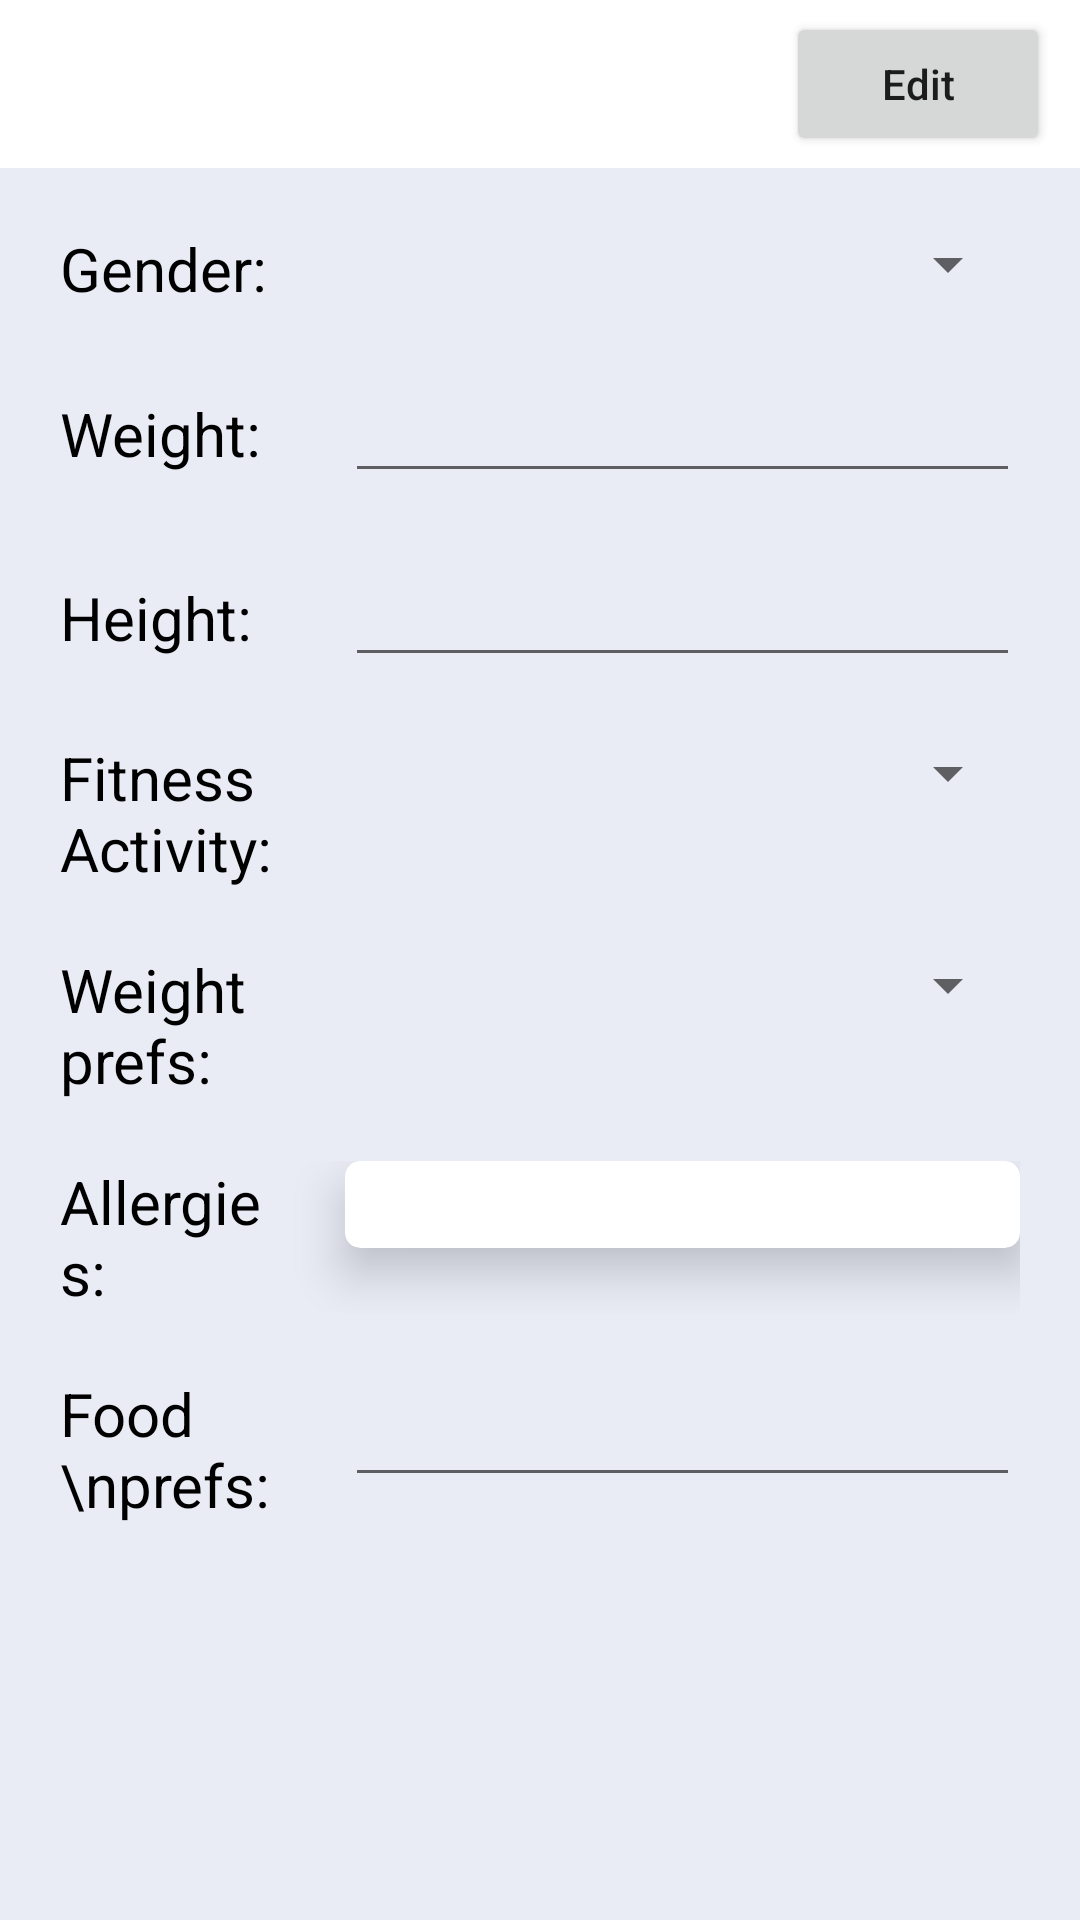

Write the Android layout XML for this screen, with the resource values it uses.
<!-- AndroidManifest.xml: application theme Theme.Scnutri -->
<!-- res/layout/fragment_profile.xml -->
<?xml version="1.0" encoding="utf-8"?>
<androidx.constraintlayout.widget.ConstraintLayout xmlns:android="http://schemas.android.com/apk/res/android"
    xmlns:tools="http://schemas.android.com/tools"
    xmlns:app="http://schemas.android.com/apk/res-auto"
    android:id="@+id/root_home"
    android:background="#e9ecf5"
    android:layout_width="match_parent"
    android:layout_height="match_parent"
    tools:context=".fragments.ProfileFragment">

    <androidx.appcompat.widget.Toolbar
        android:id="@+id/toolbar_profile"
        app:layout_constraintTop_toTopOf="parent"
        app:layout_constraintStart_toStartOf="parent"
        app:layout_constraintEnd_toEndOf="parent"
        android:background="@color/white"
        android:layout_width="match_parent"
        android:layout_height="?android:attr/actionBarSize" >

        <Button
            android:id="@+id/btn_toolbar"
            android:layout_width="wrap_content"
            android:layout_height="wrap_content"
            android:text="Edit"
            android:textAllCaps="false"
            android:layout_gravity="end"
            android:layout_marginEnd="10dp"/>
    </androidx.appcompat.widget.Toolbar>

    <LinearLayout
        android:id="@+id/ll_profile_gender"
        android:layout_width="match_parent"
        android:layout_height="wrap_content"
        android:orientation="horizontal"
        app:layout_constraintTop_toBottomOf="@id/toolbar_profile"
        app:layout_constraintStart_toStartOf="parent"
        app:layout_constraintEnd_toEndOf="parent"
        android:layout_marginStart="20dp"
        android:layout_marginEnd="20dp"
        android:layout_marginTop="20dp">

        <TextView
            android:id="@+id/tv_profile_gender"
            android:layout_width="0dp"
            android:layout_height="wrap_content"
            android:layout_weight="1"
            android:textSize="20sp"
            android:textColor="@color/black"
            android:text="Gender: " />

        <Spinner
            android:id="@+id/spinner_profile_gender"
            android:layout_marginStart="@dimen/profile_boxes_margin_start"
            android:layout_width="0dp"
            android:layout_height="wrap_content"
            android:layout_weight="3" />
    </LinearLayout>

    <LinearLayout
        android:id="@+id/ll_profile_weight"
        android:layout_width="match_parent"
        android:layout_height="wrap_content"
        android:orientation="horizontal"
        app:layout_constraintTop_toBottomOf="@id/ll_profile_gender"
        app:layout_constraintStart_toStartOf="parent"
        app:layout_constraintEnd_toEndOf="parent"
        android:layout_marginStart="20dp"
        android:layout_marginEnd="20dp"
        android:layout_marginTop="@dimen/profile_ll_margin_top">

        <TextView
            android:id="@+id/tv_profile_weight"
            android:layout_width="0dp"
            android:layout_height="wrap_content"
            android:layout_weight="1"
            android:textSize="20sp"
            android:textColor="@color/black"
            android:text="Weight: " />

        <EditText
            android:id="@+id/et_profile_weight"
            android:layout_width="0dp"
            android:layout_marginStart="@dimen/profile_boxes_margin_start"
            android:layout_height="wrap_content"
            android:layout_weight="3" />
    </LinearLayout>

    <LinearLayout
        android:id="@+id/ll_profile_height"
        android:layout_width="match_parent"
        android:layout_height="wrap_content"
        android:orientation="horizontal"
        app:layout_constraintTop_toBottomOf="@id/ll_profile_weight"
        app:layout_constraintStart_toStartOf="parent"
        app:layout_constraintEnd_toEndOf="parent"
        android:layout_marginStart="20dp"
        android:layout_marginEnd="20dp"
        android:layout_marginTop="@dimen/profile_ll_margin_top">

        <TextView
            android:id="@+id/tv_profile_height"
            android:layout_width="0dp"
            android:layout_height="wrap_content"
            android:layout_weight="1"
            android:textSize="20sp"
            android:textColor="@color/black"
            android:text="Height: " />

        <EditText
            android:id="@+id/et_profile_height"
            android:layout_width="0dp"
            android:layout_height="wrap_content"
            android:layout_marginStart="@dimen/profile_boxes_margin_start"
            android:layout_weight="3" />
    </LinearLayout>

    <LinearLayout
        android:id="@+id/ll_profile_fitness_activity"
        android:layout_width="match_parent"
        android:layout_height="wrap_content"
        android:orientation="horizontal"
        app:layout_constraintTop_toBottomOf="@id/ll_profile_height"
        app:layout_constraintStart_toStartOf="parent"
        app:layout_constraintEnd_toEndOf="parent"
        android:layout_marginStart="20dp"
        android:layout_marginEnd="20dp"
        android:layout_marginTop="@dimen/profile_ll_margin_top">

        <TextView
            android:id="@+id/tv_profile_fitness_activity"
            android:layout_width="0dp"
            android:layout_height="wrap_content"
            android:layout_weight="1"
            android:textSize="20sp"
            android:textColor="@color/black"
            android:text="Fitness Activity: " />

        <Spinner
            android:id="@+id/spinner_profile_fitness_activity"
            android:layout_width="0dp"
            android:layout_height="wrap_content"
            android:layout_marginStart="@dimen/profile_boxes_margin_start"
            android:layout_weight="3" />
    </LinearLayout>

    <LinearLayout
        android:id="@+id/ll_profile_weight_preferences"
        android:layout_width="match_parent"
        android:layout_height="wrap_content"
        android:orientation="horizontal"
        app:layout_constraintTop_toBottomOf="@id/ll_profile_fitness_activity"
        app:layout_constraintStart_toStartOf="parent"
        app:layout_constraintEnd_toEndOf="parent"
        android:layout_marginStart="20dp"
        android:layout_marginEnd="20dp"
        android:layout_marginTop="@dimen/profile_ll_margin_top">

        <TextView
            android:id="@+id/tv_profile_weight_preferences"
            android:layout_width="0dp"
            android:layout_height="wrap_content"
            android:layout_weight="1"
            android:textSize="20sp"
            android:textColor="@color/black"
            android:text="Weight prefs: " />

        <Spinner
            android:id="@+id/spinner_profile_weight_preferences"
            android:layout_width="0dp"
            android:layout_height="wrap_content"
            android:layout_marginStart="@dimen/profile_boxes_margin_start"
            android:layout_weight="3" />
    </LinearLayout>

    <LinearLayout
        android:id="@+id/ll_profile_allergies"
        android:layout_width="match_parent"
        android:layout_height="wrap_content"
        android:orientation="horizontal"
        app:layout_constraintTop_toBottomOf="@id/ll_profile_weight_preferences"
        app:layout_constraintStart_toStartOf="parent"
        app:layout_constraintEnd_toEndOf="parent"
        android:layout_marginStart="20dp"
        android:layout_marginEnd="20dp"
        android:layout_marginTop="@dimen/profile_ll_margin_top">

        <TextView
            android:id="@+id/tv_profile_allergies"
            android:layout_width="0dp"
            android:layout_height="wrap_content"
            android:layout_weight="1"
            android:textSize="20sp"
            android:textColor="@color/black"
            android:text="Allergies: " />

        <com.google.android.material.card.MaterialCardView
            android:layout_width="0dp"
            android:layout_height="wrap_content"
            android:layout_weight="3"
            android:layout_marginStart="@dimen/profile_boxes_margin_start"
            app:cardCornerRadius="5dp"
            app:cardElevation="10dp" >

            <RelativeLayout
                android:id="@+id/rl_allergies_list"
                android:layout_width="match_parent"
                android:layout_height="match_parent" >

                <TextView
                    android:id="@+id/tv_allergies_list"
                    android:layout_width="wrap_content"
                    android:layout_height="wrap_content"
                    android:textColor="@color/black"
                    android:padding="5dp"
                    android:layout_marginStart="5dp"
                    android:layout_marginEnd="5dp"
                    android:layout_centerInParent="true" />

                <ImageView
                    android:id="@+id/iv_allergies"
                    android:layout_width="wrap_content"
                    android:layout_height="wrap_content"
                    android:layout_alignParentEnd="true"
                    android:layout_centerInParent="true"
                    android:src="@drawable/ic_arrow_dropdown" />
            </RelativeLayout>
        </com.google.android.material.card.MaterialCardView>
    </LinearLayout>

    <LinearLayout
        android:id="@+id/ll_profile_food_preferences"
        android:layout_width="match_parent"
        android:layout_height="wrap_content"
        android:orientation="horizontal"
        app:layout_constraintTop_toBottomOf="@id/ll_profile_allergies"
        app:layout_constraintStart_toStartOf="parent"
        app:layout_constraintEnd_toEndOf="parent"
        android:layout_marginStart="20dp"
        android:layout_marginEnd="20dp"
        android:layout_marginTop="@dimen/profile_ll_margin_top">

        <TextView
            android:id="@+id/tv_profile_food_preferences"
            android:layout_width="0dp"
            android:layout_height="wrap_content"
            android:layout_weight="1"
            android:layout_gravity="fill"
            android:textSize="20sp"
            android:textColor="@color/black"
            android:text="Food \nprefs: " />

        <EditText
            android:id="@+id/et_profile_food_preferences"
            android:layout_width="0dp"
            android:layout_height="wrap_content"
            android:layout_marginStart="@dimen/profile_boxes_margin_start"
            android:layout_weight="3" />
    </LinearLayout>

    <Button
        android:id="@+id/btn_confirm"
        android:layout_width="match_parent"
        android:layout_height="wrap_content"
        app:layout_constraintStart_toStartOf="parent"
        app:layout_constraintEnd_toEndOf="parent"
        app:layout_constraintBottom_toBottomOf="parent"
        android:text="Confirm"
        android:textAllCaps="false"
        android:layout_margin="10dp"
        android:visibility="gone"
        tools:visibility="visible"/>

</androidx.constraintlayout.widget.ConstraintLayout>
<!-- resources referenced by this layout -->
<resources>
  <color name="black">#FF000000</color>
  <color name="white">#FFFFFFFF</color>
  <dimen name="profile_boxes_margin_start">20dp</dimen>
  <dimen name="profile_ll_margin_top">20dp</dimen>
  <style name="Theme.Scnutri" parent="Theme.MaterialComponents.DayNight.NoActionBar">
          
          <item name="colorPrimary">@color/sc_main_colour</item>
          <item name="colorPrimaryVariant">@color/purple_700</item>
          <item name="colorOnPrimary">@color/white</item>
          
          <item name="colorSecondary">@color/teal_200</item>
          <item name="colorSecondaryVariant">@color/teal_700</item>
          <item name="colorOnSecondary">@color/black</item>
          
          <item name="android:statusBarColor" tools:targetApi="l">?attr/colorPrimaryVariant</item>
          
      </style>
  <color name="sc_main_colour">#665cf3</color>
  <color name="purple_700">#665cf3</color>
  <color name="teal_200">#FF03DAC5</color>
  <color name="teal_700">#FF018786</color>
</resources>
